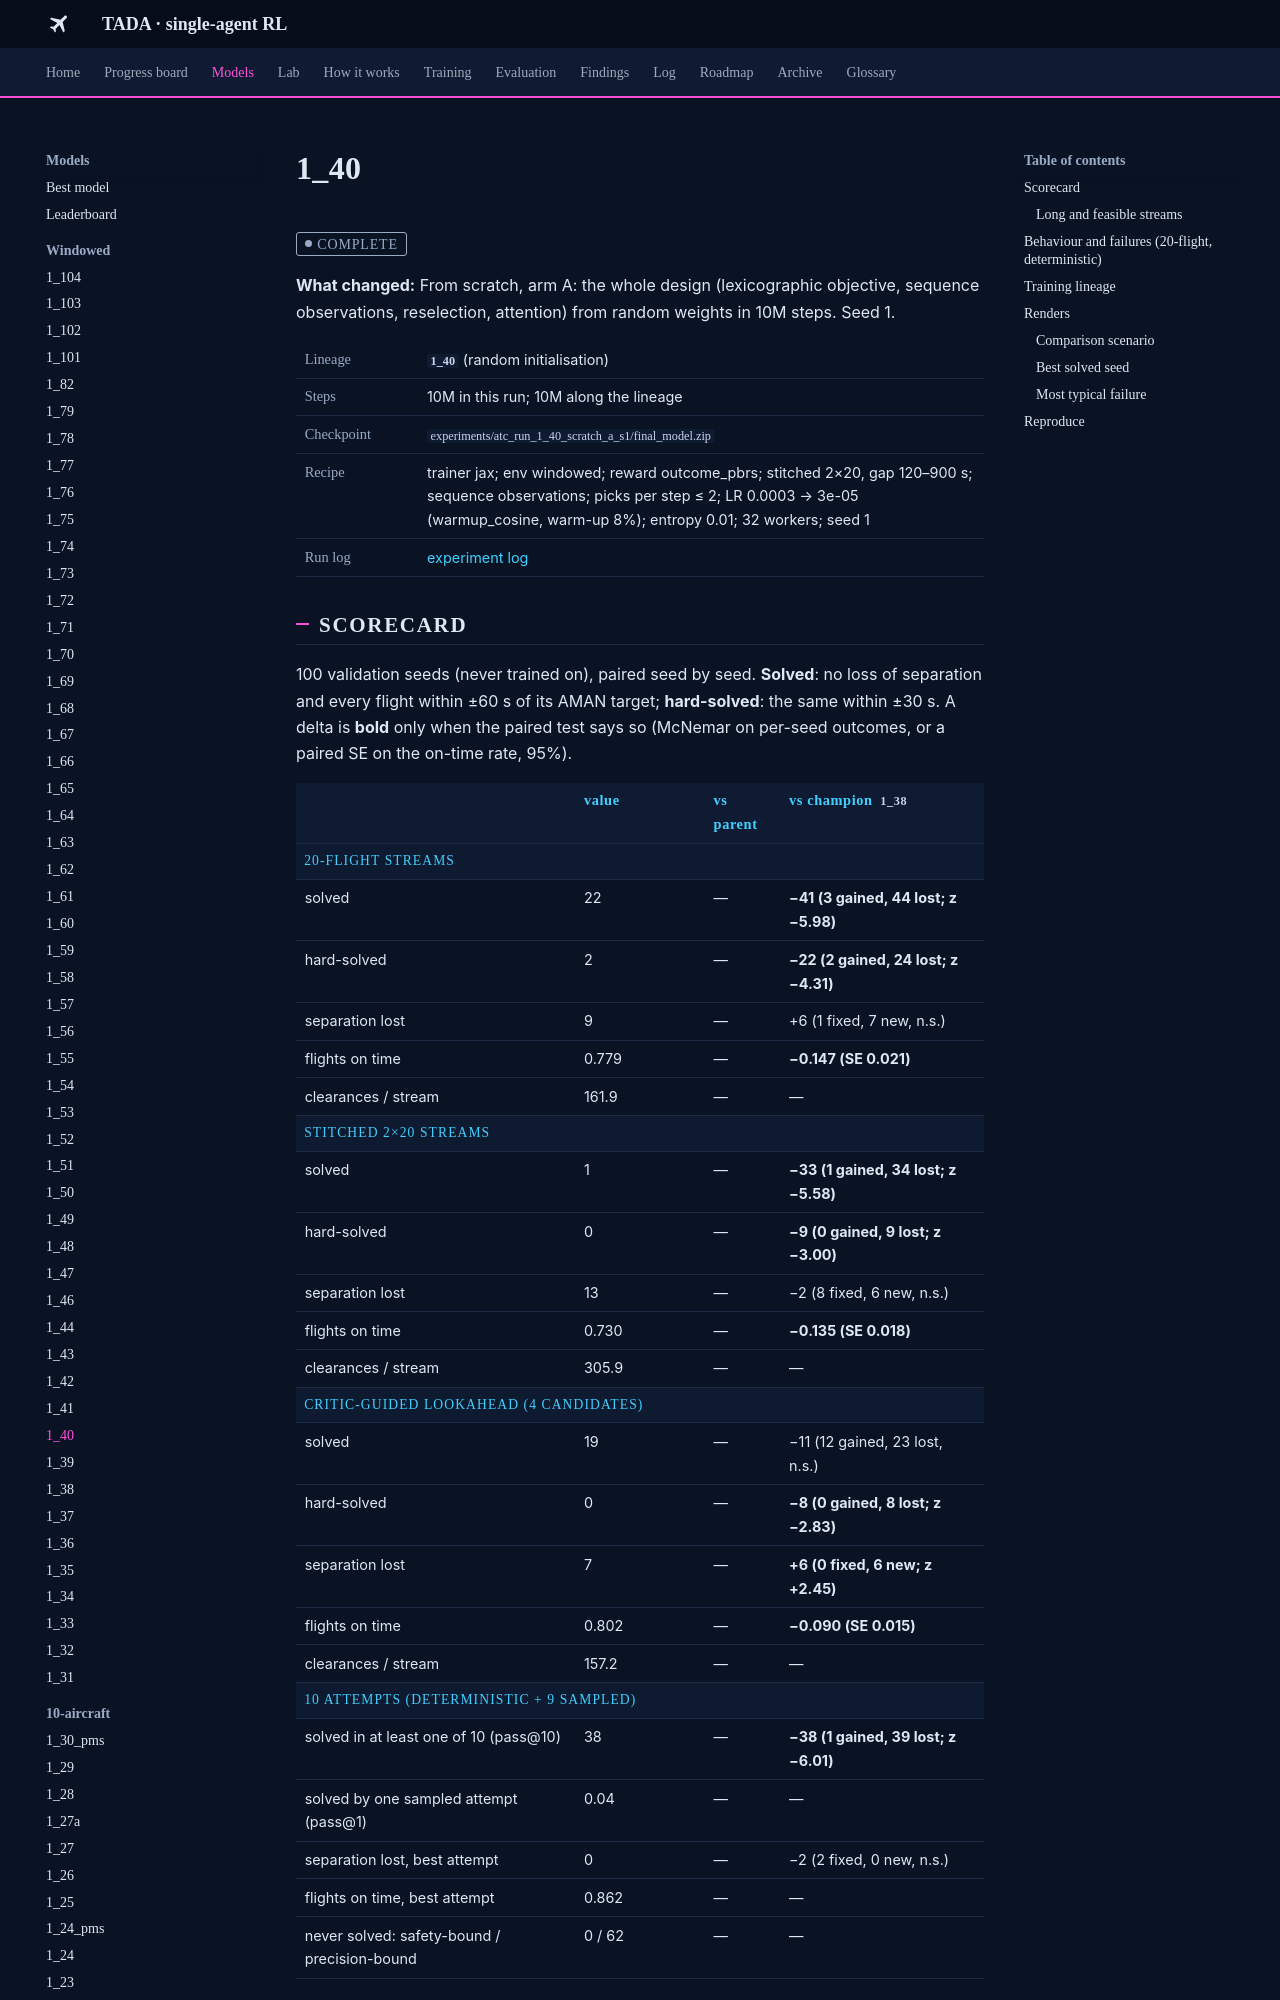

repository: leander-grech/tada-single-agent-docs · page: models/1_40/index.html · generator: mkdocs

<!-- Generated by tools/build_model_docs.py from models.yaml. Do not edit by hand. -->
# 1_40

<span class="tada-chip tada-chip--muted">complete</span>

**What changed:** From scratch, arm A: the whole design (lexicographic objective, sequence observations, reselection, attention) from random weights in 10M steps. Seed 1.

<table class="tada-table tada-facts"><tbody><tr><th>Lineage</th><td><strong><code>1_40</code></strong> (random initialisation)</td></tr><tr><th>Steps</th><td>10M in this run; 10M along the lineage</td></tr><tr><th>Checkpoint</th><td><code>experiments/atc_run_1_40_scratch_a_s1/final_model.zip</code></td></tr><tr><th>Recipe</th><td>trainer jax; env windowed; reward outcome_pbrs; stitched 2×20, gap 120–900 s; sequence observations; picks per step ≤ 2; LR 0.0003 → 3e-05 (warmup_cosine, warm-up 8%); entropy 0.01; 32 workers; seed 1</td></tr><tr><th>Run log</th><td><a href="../../log/#run-1-40">experiment log</a></td></tr></tbody></table>

## Scorecard

100 validation seeds (never trained on), paired seed by seed. **Solved**: no loss of separation and every flight within ±60 s of its AMAN target; **hard-solved**: the same within ±30 s. A delta is **bold** only when the paired test says so (McNemar on per-seed outcomes, or a paired SE on the on-time rate, 95%).

<table class="tada-table"><thead><tr><th></th><th>value</th><th>vs parent</th><th>vs champion <code>1_38</code></th></tr></thead><tbody><tr class="tada-group"><th colspan="4">20-flight streams</th></tr><tr><td>solved</td><td>22</td><td>—</td><td><strong>−41 (3 gained, 44 lost; z −5.98)</strong></td></tr><tr><td>hard-solved</td><td>2</td><td>—</td><td><strong>−22 (2 gained, 24 lost; z −4.31)</strong></td></tr><tr><td>separation lost</td><td>9</td><td>—</td><td>+6 (1 fixed, 7 new, n.s.)</td></tr><tr><td>flights on time</td><td>0.779</td><td>—</td><td><strong>−0.147 (SE 0.021)</strong></td></tr><tr><td>clearances / stream</td><td>161.9</td><td>—</td><td>—</td></tr><tr class="tada-group"><th colspan="4">stitched 2×20 streams</th></tr><tr><td>solved</td><td>1</td><td>—</td><td><strong>−33 (1 gained, 34 lost; z −5.58)</strong></td></tr><tr><td>hard-solved</td><td>0</td><td>—</td><td><strong>−9 (0 gained, 9 lost; z −3.00)</strong></td></tr><tr><td>separation lost</td><td>13</td><td>—</td><td>−2 (8 fixed, 6 new, n.s.)</td></tr><tr><td>flights on time</td><td>0.730</td><td>—</td><td><strong>−0.135 (SE 0.018)</strong></td></tr><tr><td>clearances / stream</td><td>305.9</td><td>—</td><td>—</td></tr><tr class="tada-group"><th colspan="4">critic-guided lookahead (4 candidates)</th></tr><tr><td>solved</td><td>19</td><td>—</td><td>−11 (12 gained, 23 lost, n.s.)</td></tr><tr><td>hard-solved</td><td>0</td><td>—</td><td><strong>−8 (0 gained, 8 lost; z −2.83)</strong></td></tr><tr><td>separation lost</td><td>7</td><td>—</td><td><strong>+6 (0 fixed, 6 new; z +2.45)</strong></td></tr><tr><td>flights on time</td><td>0.802</td><td>—</td><td><strong>−0.090 (SE 0.015)</strong></td></tr><tr><td>clearances / stream</td><td>157.2</td><td>—</td><td>—</td></tr><tr class="tada-group"><th colspan="4">10 attempts (deterministic + 9 sampled)</th></tr><tr><td>solved in at least one of 10 (pass@10)</td><td>38</td><td>—</td><td><strong>−38 (1 gained, 39 lost; z −6.01)</strong></td></tr><tr><td>solved by one sampled attempt (pass@1)</td><td>0.04</td><td>—</td><td>—</td></tr><tr><td>separation lost, best attempt</td><td>0</td><td>—</td><td>−2 (2 fixed, 0 new, n.s.)</td></tr><tr><td>flights on time, best attempt</td><td>0.862</td><td>—</td><td>—</td></tr><tr><td>never solved: safety-bound / precision-bound</td><td>0 / 62</td><td>—</td><td>—</td></tr></tbody></table>
